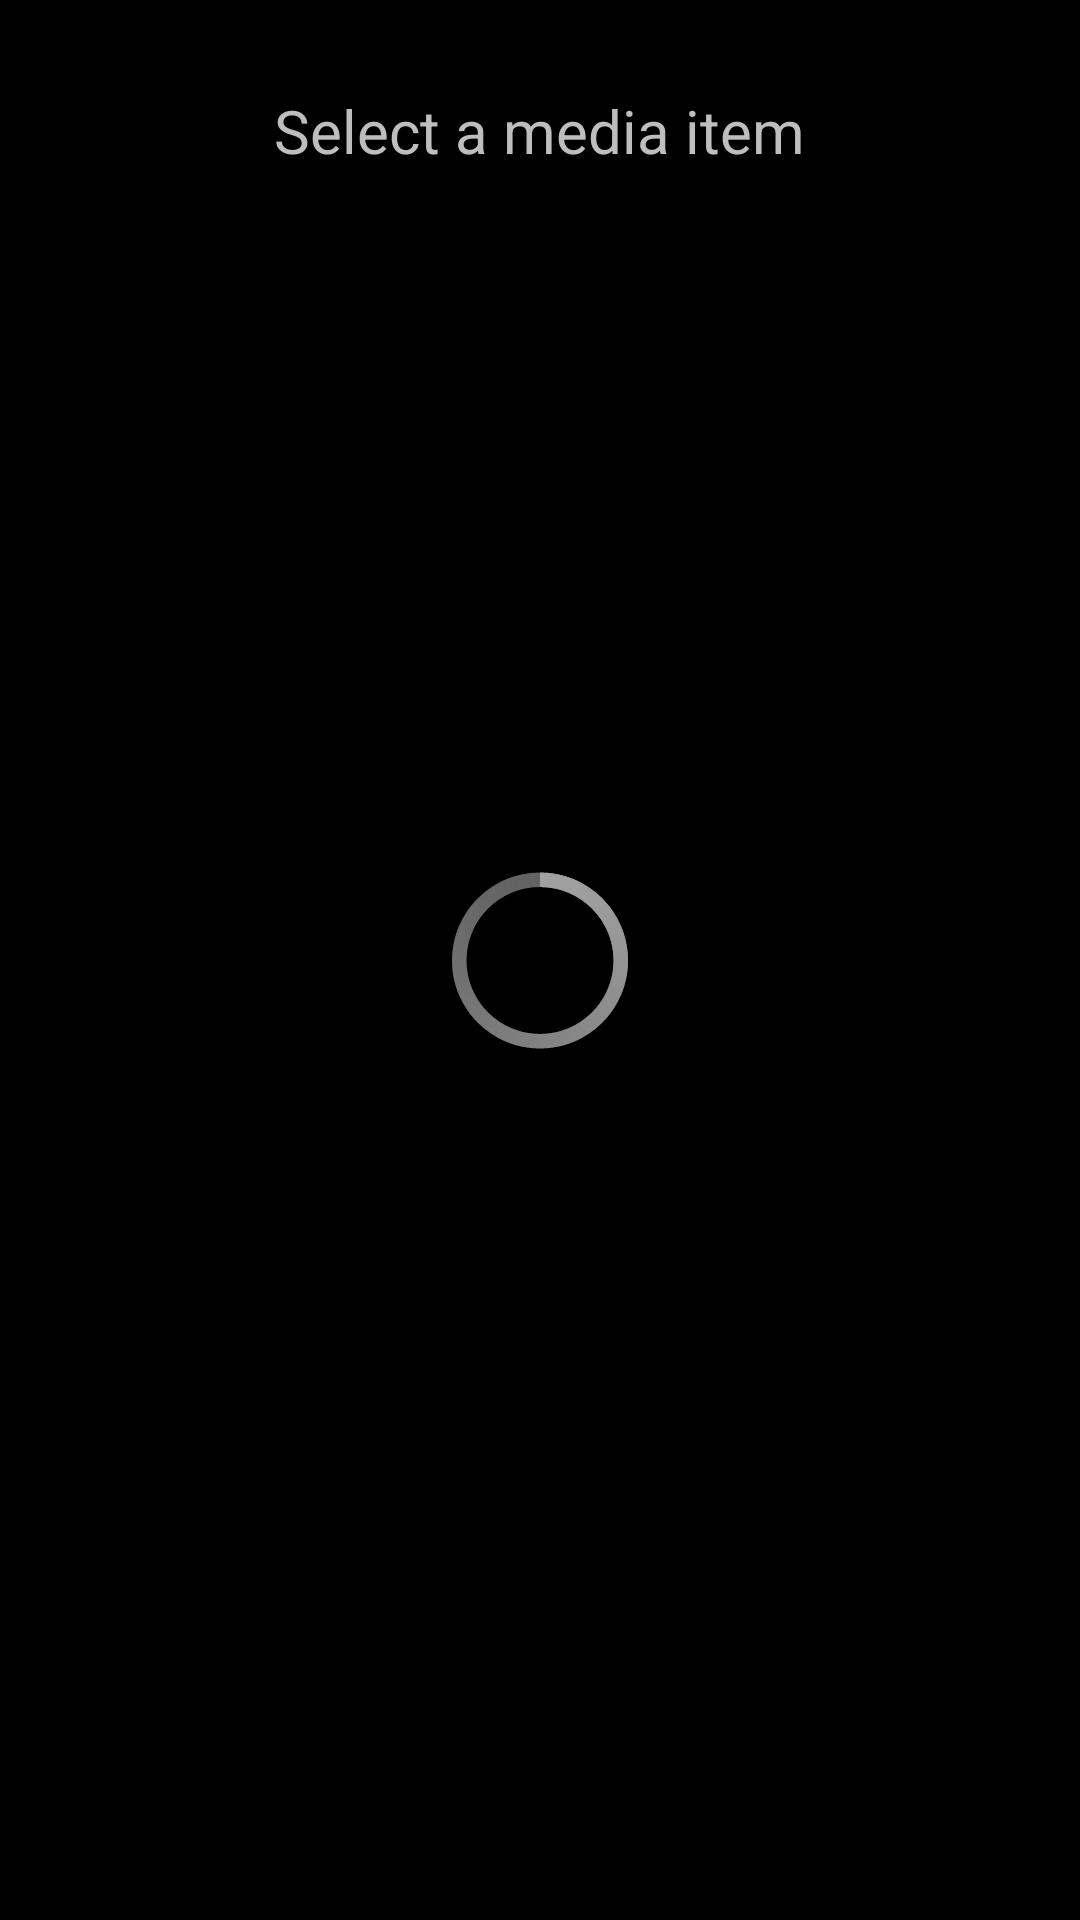

This screen was rendered from an Android layout file. Write that file and the resources it references.
<!-- AndroidManifest.xml: application theme AppTheme -->
<!-- res/layout/secondlayout.xml -->
<?xml version="1.0" encoding="utf-8"?>

<RelativeLayout xmlns:android="http://schemas.android.com/apk/res/android"
    android:layout_width="wrap_content"
    android:layout_height="wrap_content"
    android:gravity="center" >

    <TextView
        android:id="@+id/textView1"
        android:layout_width="wrap_content"
        android:layout_height="wrap_content"
        android:layout_alignParentTop="true"
        android:layout_centerHorizontal="true"
        android:layout_marginTop="30dp"
        android:text="@string/select_a_media_item"
        android:textSize="20sp" />
  <ListView  android:id="@android:id/list" 
      		 android:layout_width="30dp"
      		 android:layout_height="30dp"/>

	 <GridView
	     android:id="@+id/gridView1"
	     android:layout_width="wrap_content"
	     android:layout_height="match_parent"
	     android:layout_marginTop="65dp"
	     android:gravity="center"
	     android:numColumns="3" >

    </GridView>   
	 <ProgressBar
	     android:id="@+id/progressBar1"
	     style="?android:attr/progressBarStyleLarge"
	     android:layout_width="wrap_content"
	     android:layout_height="wrap_content"
	     android:layout_alignParentLeft="true"
	     android:layout_alignParentRight="true"
	     android:layout_centerVertical="true"
	     android:indeterminate="false" />

</RelativeLayout>
<!-- resources referenced by this layout -->
<resources>
  <string name="select_a_media_item">Select a media item</string>
  <style name="AppTheme" parent="android:Theme.Holo">
   	
  
  
     
      </style>
</resources>
